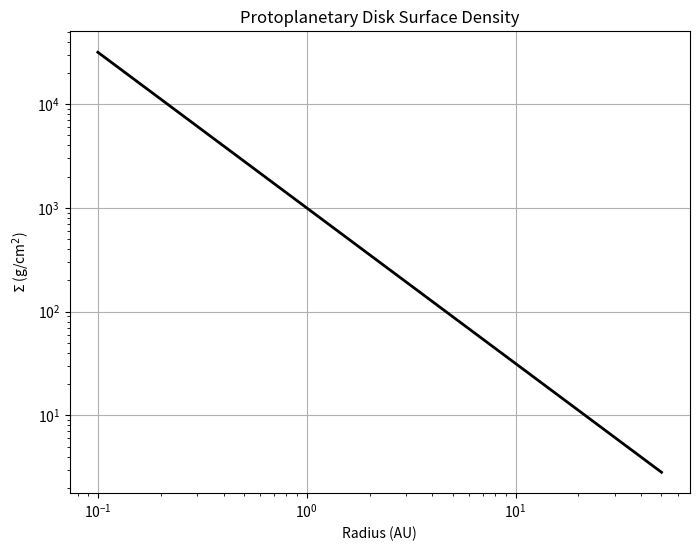

This figure's Python source:
%matplotlib inline
import numpy as np
import matplotlib.pyplot as plt

def protoplanetary_disk():
    r = np.linspace(0.1, 50, 200) # AU
    sigma = 1000 * r**(-1.5) # Surface density
    
    plt.figure(figsize=(8, 6))
    plt.plot(r, sigma, 'k-', linewidth=2)
    plt.yscale('log')
    plt.xscale('log')
    plt.title("Protoplanetary Disk Surface Density")
    plt.xlabel("Radius (AU)")
    plt.ylabel("$\Sigma$ (g/cm$^2$)")
    plt.grid(True)
    plt.show()

if __name__ == '__main__':
    protoplanetary_disk()
